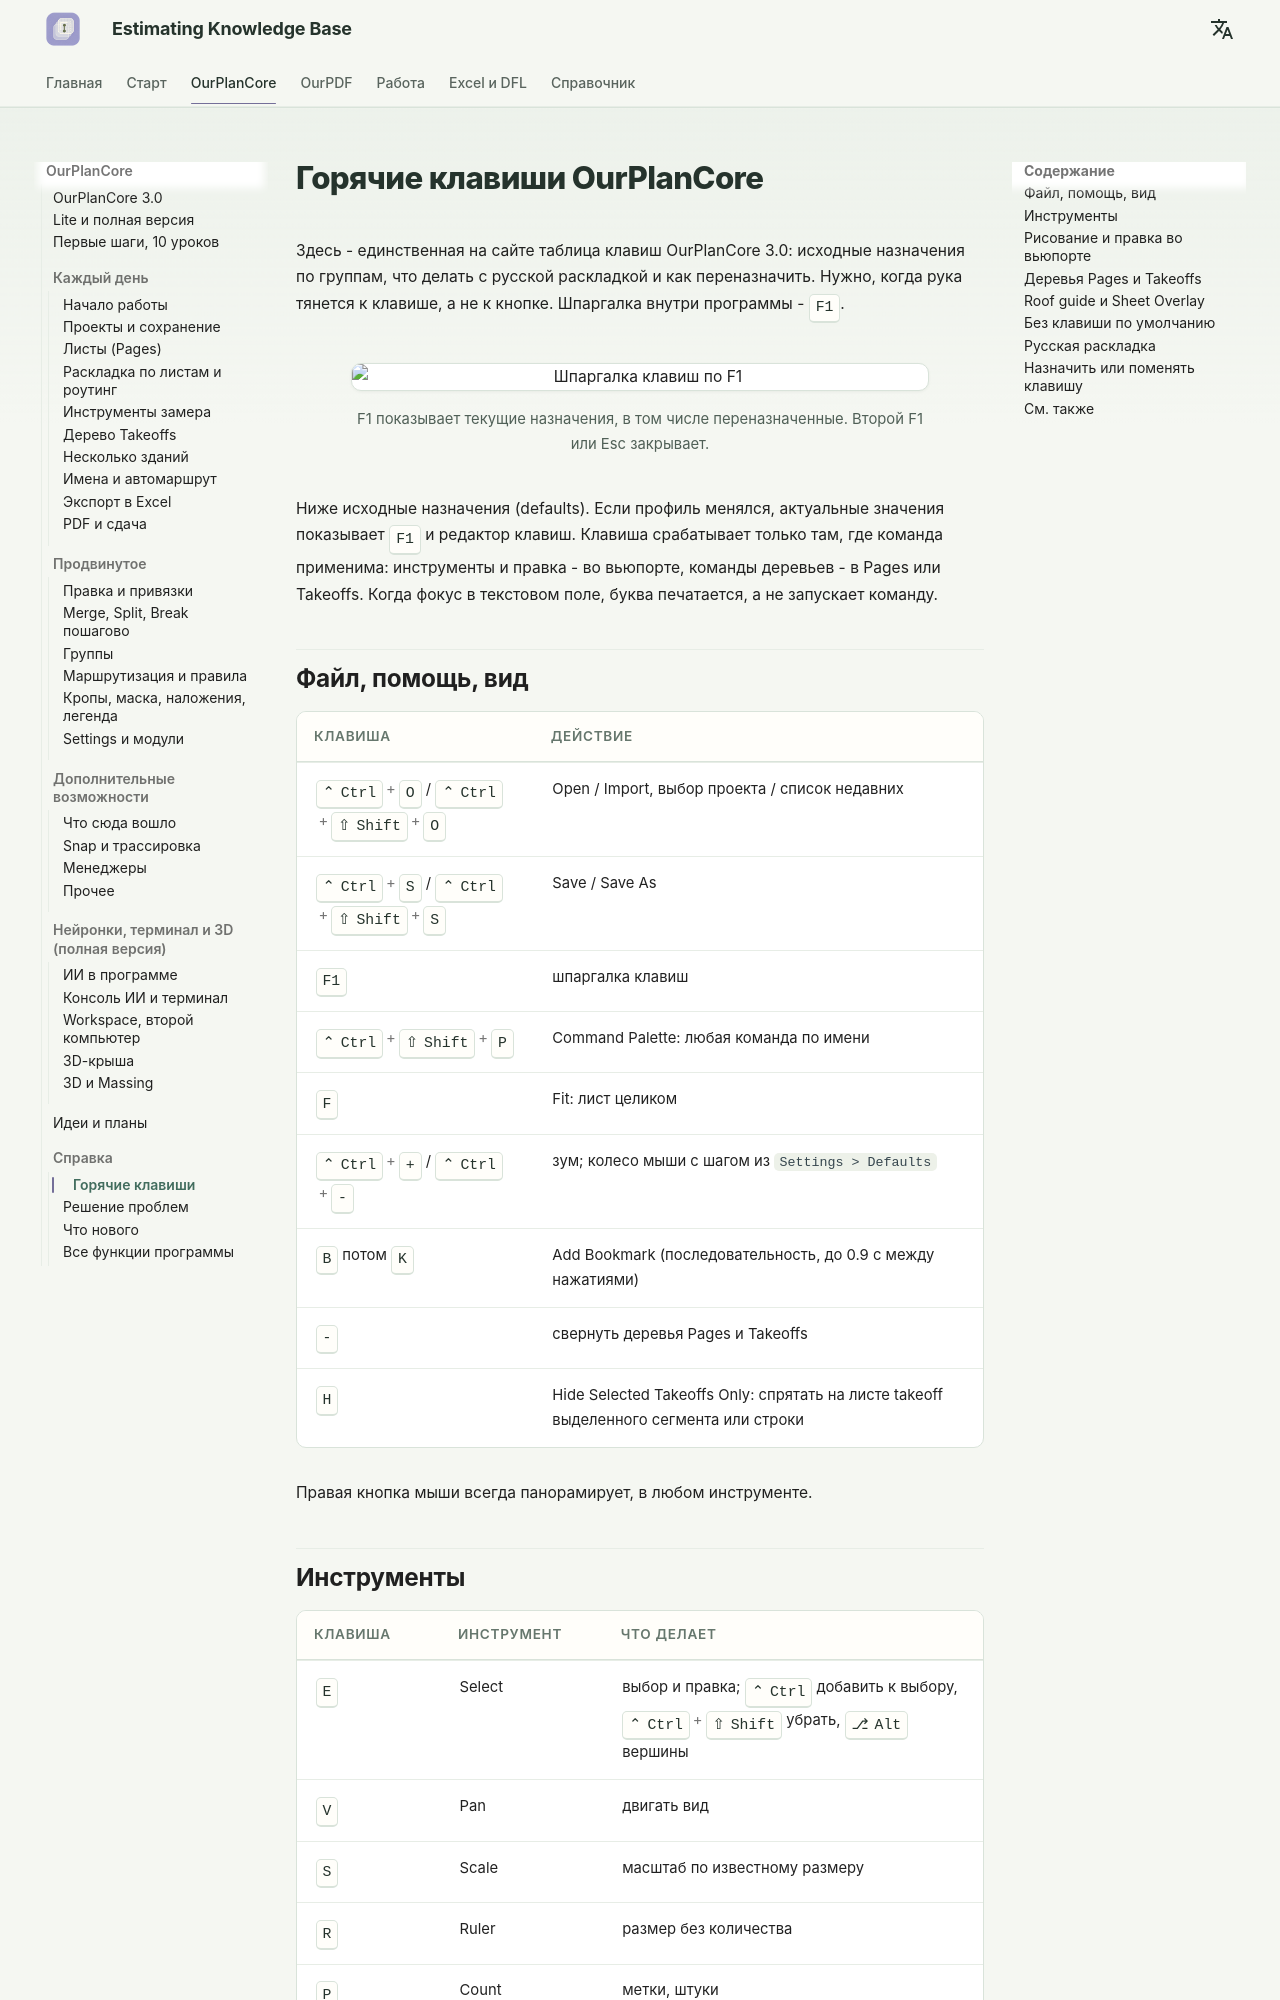

repository: artrmiys/knowledge-base · page: reference/ourplancore-shortcuts/index.html · generator: mkdocs

# Горячие клавиши OurPlanCore

Здесь - единственная на сайте таблица клавиш OurPlanCore 3.0: исходные назначения по группам, что делать с русской раскладкой и как переназначить. Нужно, когда рука тянется к клавише, а не к кнопке. Шпаргалка внутри программы - ++f1++.

<figure markdown>
  ![Шпаргалка клавиш по F1](../assets/images/ourplancore/v3/f1-cheatsheet.png)
  <figcaption markdown="span">F1 показывает текущие назначения, в том числе переназначенные. Второй F1 или Esc закрывает.</figcaption>
</figure>

Ниже исходные назначения (defaults). Если профиль менялся, актуальные значения показывает ++f1++ и редактор клавиш. Клавиша срабатывает только там, где команда применима: инструменты и правка - во вьюпорте, команды деревьев - в Pages или Takeoffs. Когда фокус в текстовом поле, буква печатается, а не запускает команду.

## Файл, помощь, вид

| Клавиша | Действие |
| --- | --- |
| ++ctrl+o++ / ++ctrl+shift+o++ | Open / Import, выбор проекта / список недавних |
| ++ctrl+s++ / ++ctrl+shift+s++ | Save / Save As |
| ++f1++ | шпаргалка клавиш |
| ++ctrl+shift+p++ | Command Palette: любая команда по имени |
| ++f++ | Fit: лист целиком |
| ++ctrl+plus++ / ++ctrl+minus++ | зум; колесо мыши с шагом из `Settings > Defaults` |
| ++b++ потом ++k++ | Add Bookmark (последовательность, до 0.9 с между нажатиями) |
| ++minus++ | свернуть деревья Pages и Takeoffs |
| ++h++ | Hide Selected Takeoffs Only: спрятать на листе takeoff выделенного сегмента или строки |

Правая кнопка мыши всегда панорамирует, в любом инструменте.
